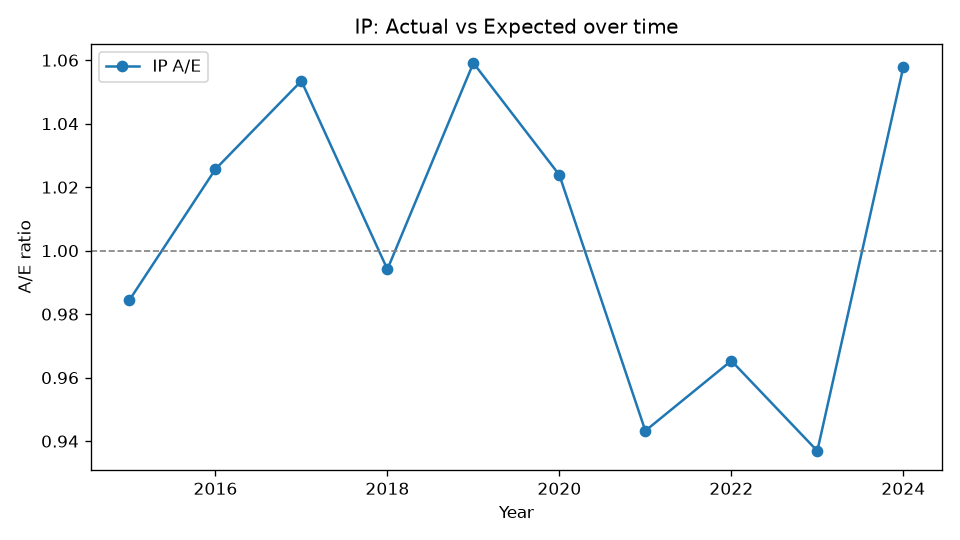

The table this chart was drawn from, first rows:
Year, Actual, Expected, AE
2015, 997, 1013, 0.9844
2016, 1171, 1142, 1.026
2017, 1307, 1241, 1.053
2018, 1334, 1342, 0.9941
2019, 1526, 1441, 1.059
2020, 1582, 1545, 1.024
2021, 1559, 1653, 0.9433
2022, 1707, 1768, 0.9653
2023, 1758, 1876, 0.9369
2024, 2094, 1980, 1.058
